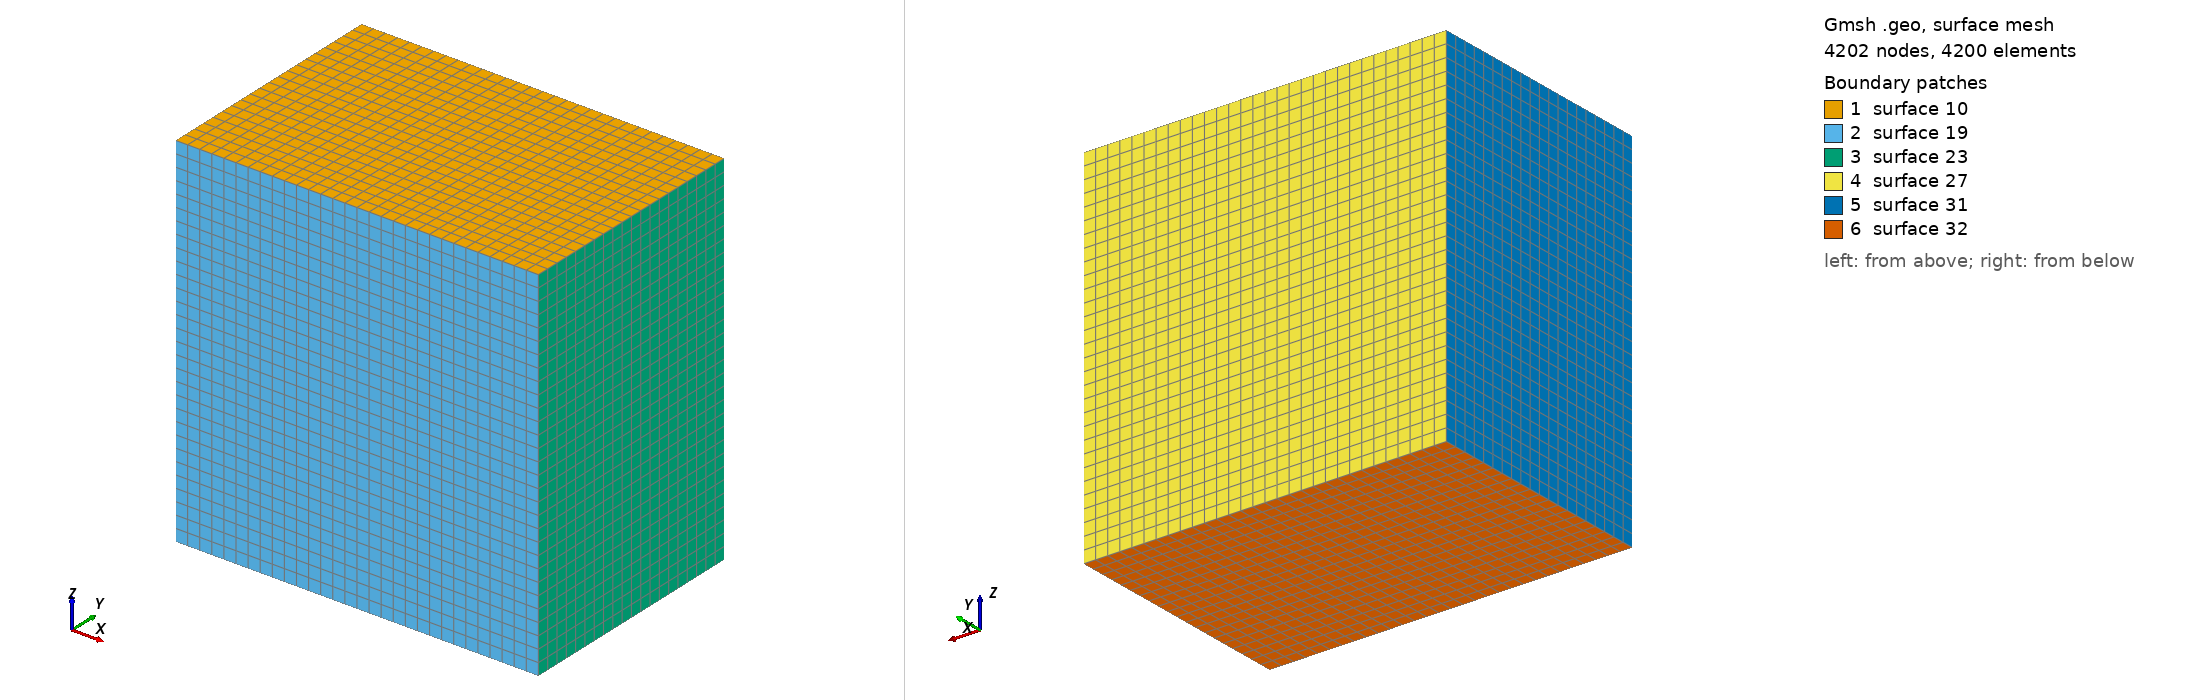

Gmsh geometry script, surface-meshed: 4202 nodes, 4200 surface elements. Boundary patches (legend numbers): 1 surface 10, 2 surface 19, 3 surface 23, 4 surface 27, 5 surface 31, 6 surface 32. Left view from above one corner, right view from below the opposite corner. The script declares no physical surfaces, so the legend lists its geometric surfaces. The drawing asked Gmsh for element sizes between 1% and 20% of the model's largest extent; the script's own settings can give other sizes.

=== brick.geo (drawn) ===
// Gmsh project: created with gmsh-3.0.6-Windows64
boxdim = 15;
column_height = 10;
gridsize = 0.5;

// Create 2D square mesh
Point(1) = {0, 0, 0, gridsize};
Point(2) = {boxdim, 0, 0, gridsize};
Point(3) = {boxdim, column_height, 0, gridsize};
Point(4) = {0, column_height, 0, gridsize};

Line(5) = {1, 2};
Line(6) = {2, 3};
Line(7) = {3, 4};
Line(8) = {4, 1};

Line Loop(9) = {5, 6, 7, 8};
Plane Surface(10) = 9;

// divide de lines for the elements
Transfinite Line{6, 8} = column_height / gridsize + 1;
Transfinite Line{5, 7} = boxdim / gridsize + 1;

Transfinite Surface{10};
Recombine Surface{10};

// Make 3D by extrusion
newEntities[] = Extrude {0, 0, -boxdim}{Surface{10};
                                        Layers{boxdim / gridsize};
                                        Recombine;
                                        };

// Define the volume
Physical Volume("solid") = {newEntities[1]};
